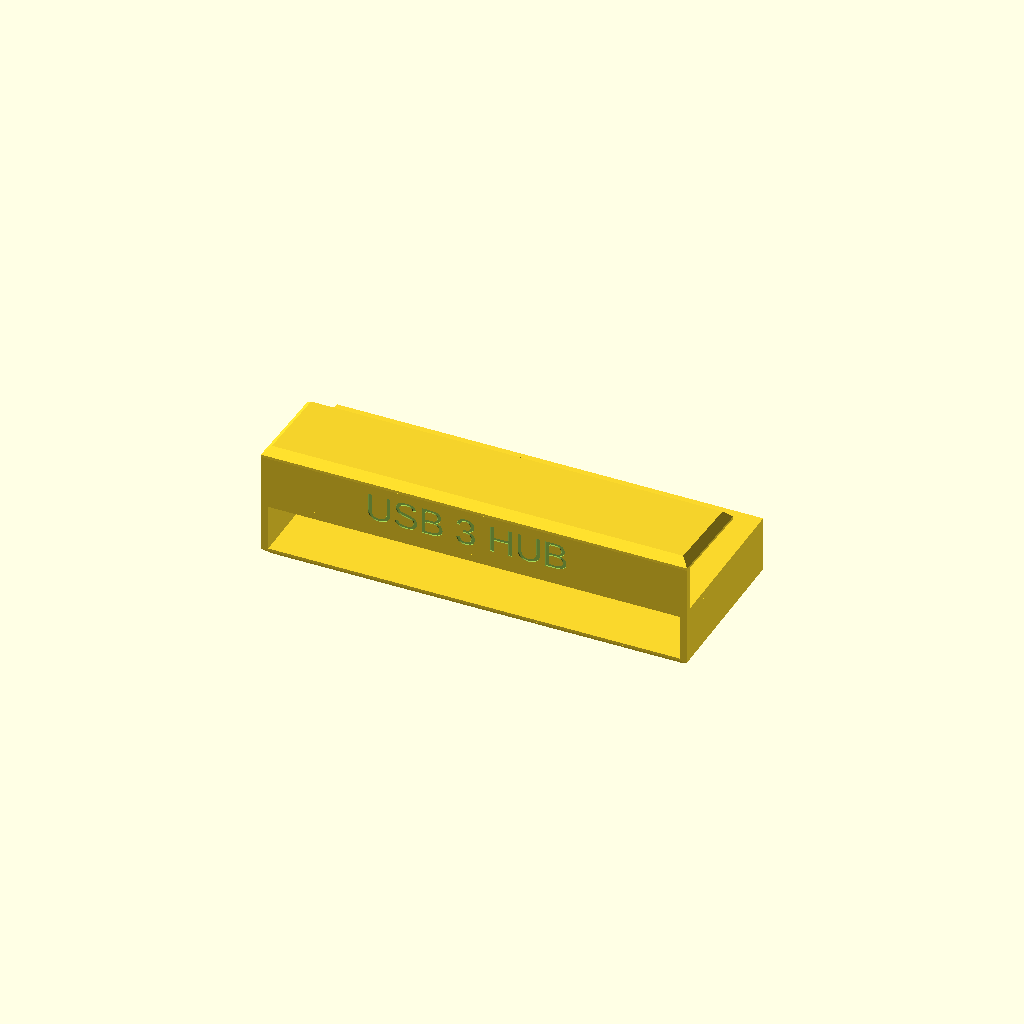
Cell 1: rendered with the file's own defaults.
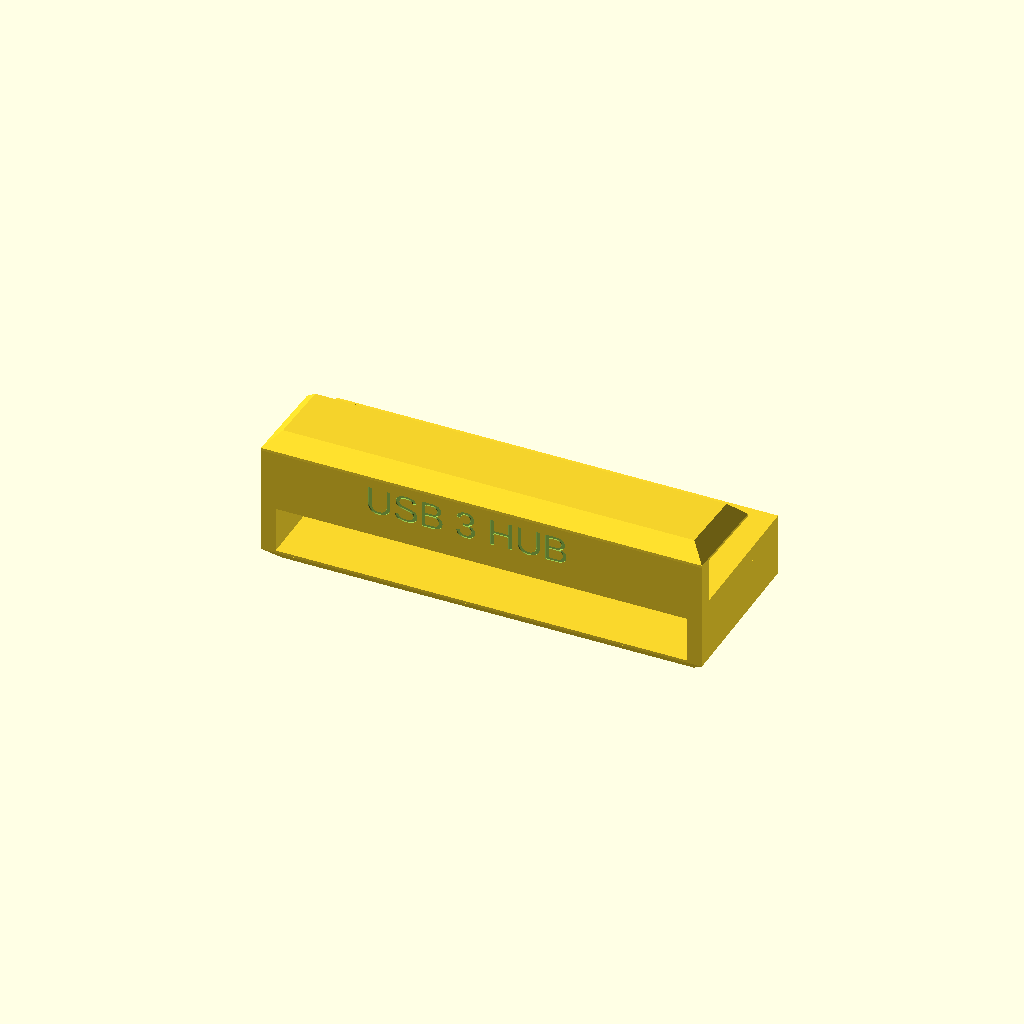
Cell 2: wall = 6 (everything else at default).
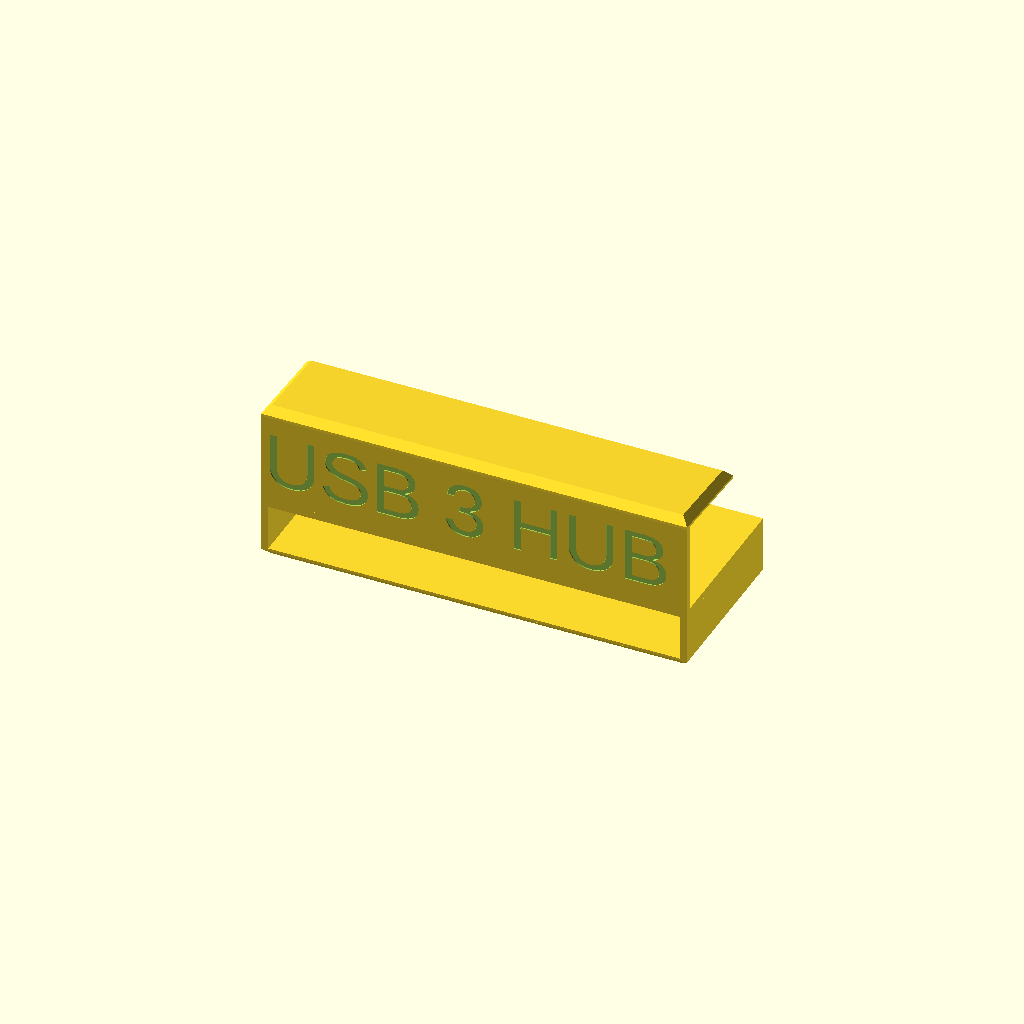
Cell 3: the same model with clipH = 36.6.
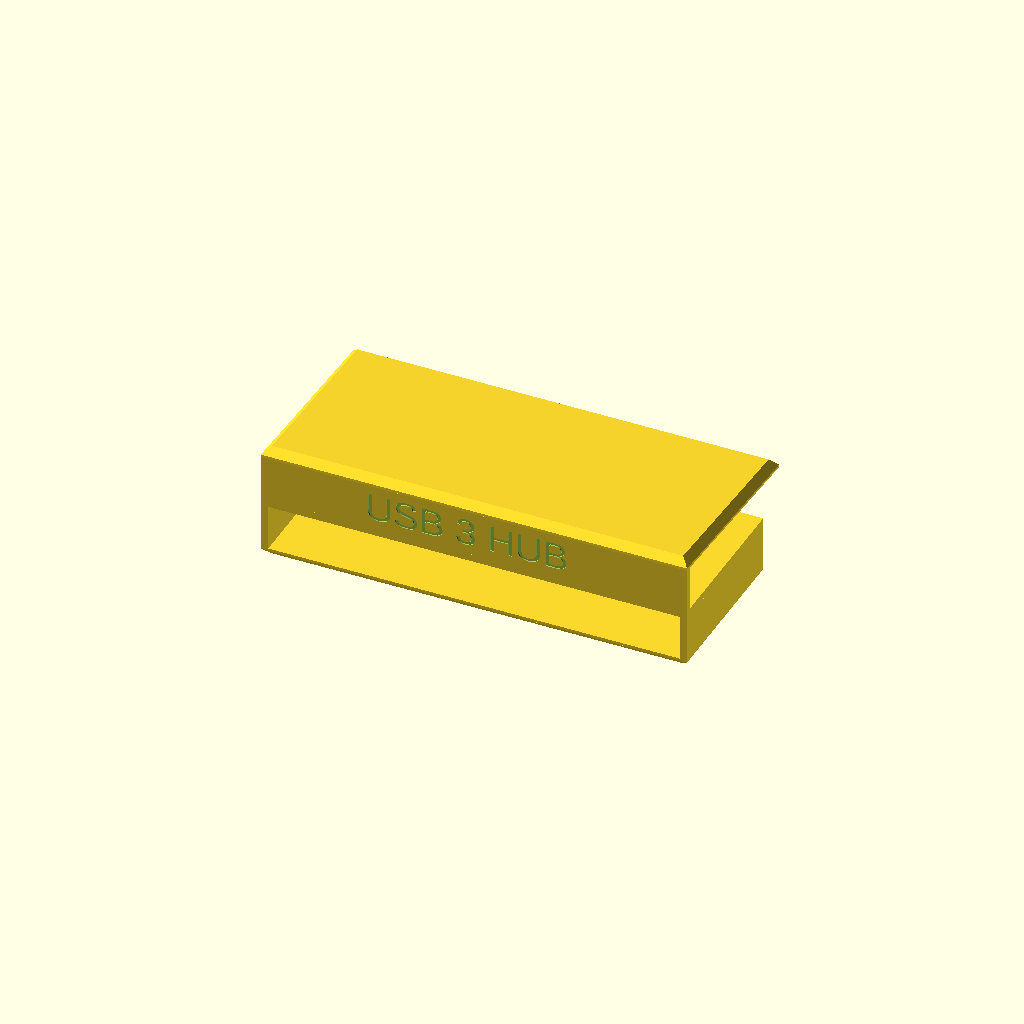
Cell 4 — clipD set to 80, the other parameters unchanged.
All cells are drawn from one camera (rotation 55°, 0°, 25°, orthographic, colour scheme Cornfield), so only the parameter changes between them.
OpenSCAD source file desk-clip-on-usb-housing/desk-clip-on-usb-housing-tp-link-7-port.scad:

wall = 3;

// Hub size
w = 165 + 1;
h = 18 + 0.6;
d = 65 + 1;

// Clip
clipH = 18.3;
clipD = 40;
clipW = w + wall * 2;

tiny = 0.001;

$fn = 30;

difference() {
  body();
}

module body() {
  // Body
  difference() {
    union() {
      // Top of box, bottom of clip
      translate([0,0,0]) cube([clipW,d,wall]);
      // Bottom
      translate([0,0,-h-1]) cube([clipW,d,1]);
      translate([0,d,-h-1]) rotate([180,0,0]) tcube(clipW,d,wall,wall);
      // Left
      translate([0,0,-h]) cube([wall,d,h]);
      // Right
      translate([clipW-wall,0,-h]) cube([wall,d,h]);
      // Rear corners
//      translate([wall+(w/3),d,-h]) cube([w/3,wall,h]);
      rc = 5;
      translate([wall,d-rc,-h]) {
        linear_extrude(h) polygon([
          [0,0], [0,rc], [rc,rc],
        ]);
      }
      translate([w+wall,d,-h]) {
        linear_extrude(h) polygon([
          [0,0], [0,-rc], [-rc,0],
        ]);
      }
      // Top clip
      translate([0,0,wall]) { // Top of body
        // Front
        cube([clipW,wall,clipH+0.1]);
        translate([0,0,clipH+0.1])
          rotate([-3,0,0]) {
            cube([clipW,clipD,1]);
            translate([0,0,1])
              tcube(clipW,clipD,wall,wall);
          }
      }
    }
    // Text
    textSize = clipH/1.6;
    translate([w/2,0.5,(clipH+wall*2)/2])
      rotate([90,0,0])
        linear_extrude(1)
          text("USB 3 HUB", size=textSize, halign="center", valign="center");
  }
  }

// Tapered cube
module tcube(l,w,d,taper) {
  sx=(l-2*taper)/l; sy=(w-2*taper)/w;    // scaling
  translate([l/2,w/2,0])
    linear_extrude(height=d, center=false, convexity=10, scale=[sx,sy])
      translate([-l/2,-w/2,0])
        square([l,w]);
}
Customizer parameters (derived from the source; name, type, default, range or options):
wall: number, default 3
clipH: number, default 18.3
clipD: number, default 40
tiny: number, default 0.001
